4-way image classification set "split_crops" from GitHub (jonginSeok/python.yolo); label vocabulary: bad broken large, bad broken small, bad contamination, bottle good.

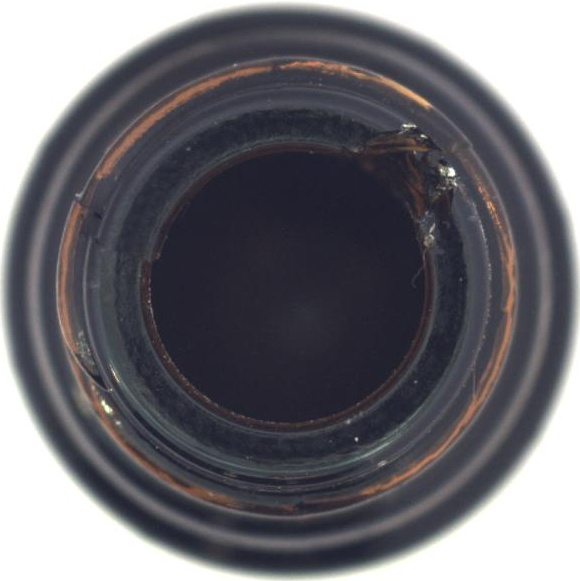
Label: bad broken small

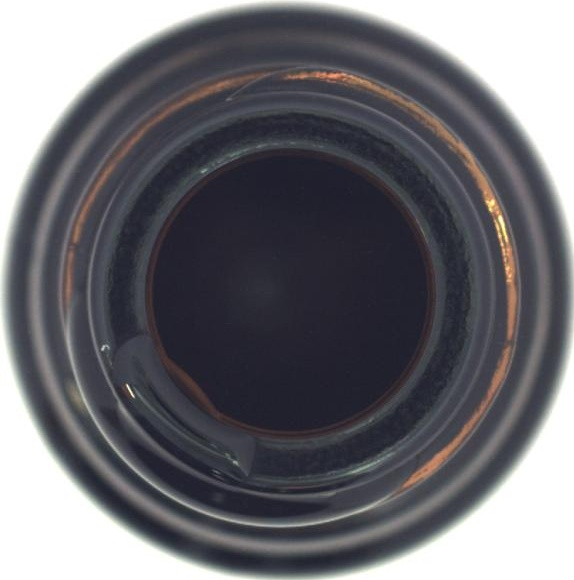
Label: bad contamination

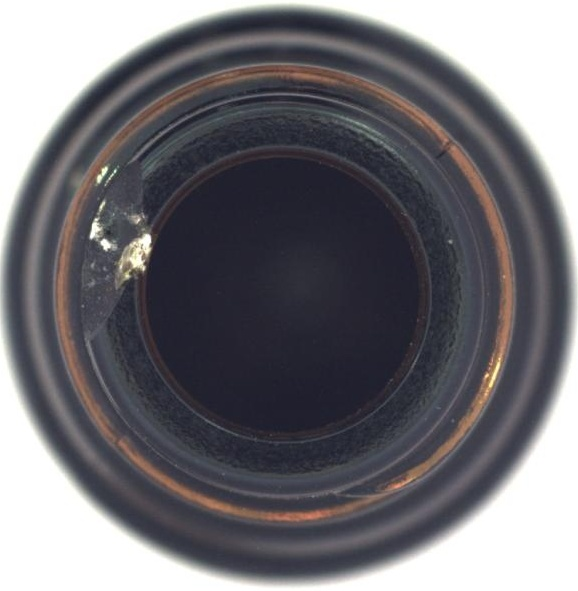
Label: bad broken small

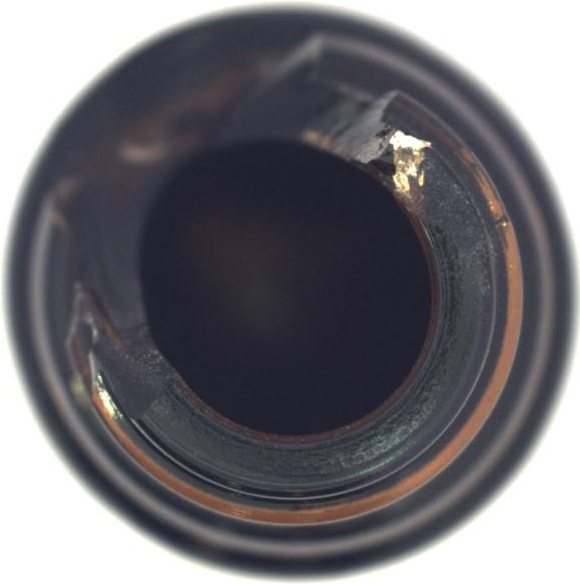
Label: bad broken large

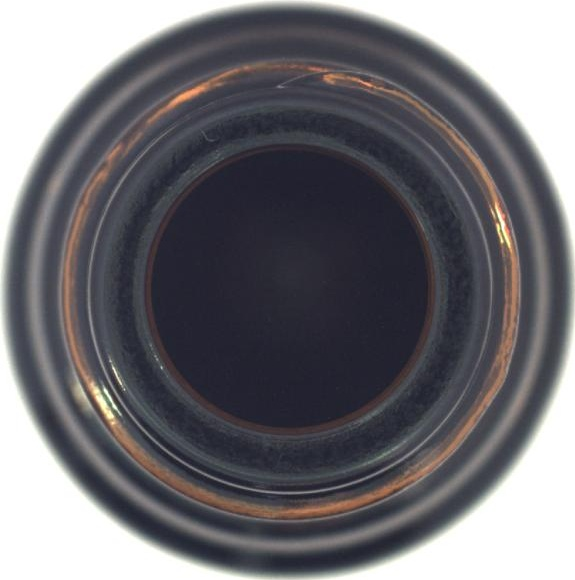
Label: bottle good

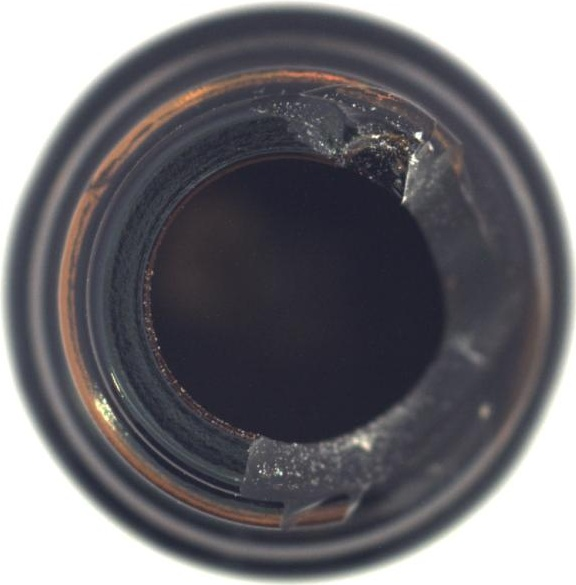
Label: bad broken large
